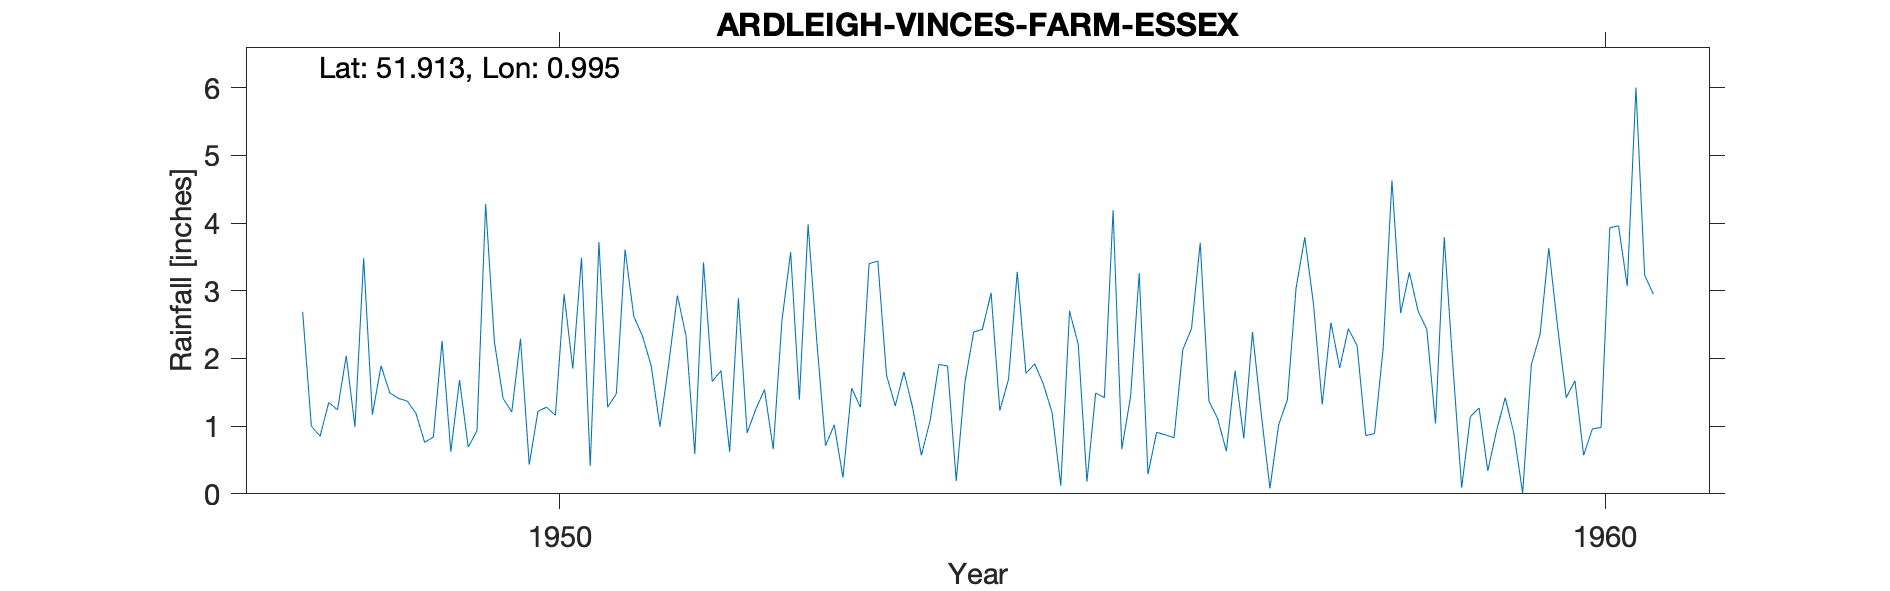

Source data for this figure (header and first rows):
ARDLEIGH-VINCES-FARM-ESSEX, , , , , , , , , , , , , , , , , , , , 
Grid ref, TM061281, Long, 0.9952, Lat, 51.91, Elevation, 120, ft, , , , , , , , , , , , 
Station no, 1322/9, , , , , , , , , , , , , , , , , , , 
, 1941, 1942, 1943, 1944, 1945, 1946, 1947, 1948, 1949, 1950, 1951, 1952, 1953, 1954, 1955, 1956, 1957, 1958, 1959, 1960
January, , , , , , , , 2.69, 1.37, 1.21, 1.48, 1.82, 0.71, 1.08, 1.92, 3.26, 0.82, 2.44, 1.88, 2.48
February, , , , , , , , 1, 1.19, 2.29, 3.61, 0.62, 1.02, 1.91, 1.62, 0.29, 2.39, 2.19, 0.09, 1.42
March, , , , , , , , 0.85, 0.76, 0.43, 2.62, 2.89, 0.24, 1.89, 1.2, 0.91, 1.18, 0.86, 1.14, 1.67
April, , , , , , , , 1.35, 0.84, 1.22, 2.33, 0.9, 1.56, 0.19, 0.12, 0.87, 0.08, 0.89, 1.27, 0.57
May, , , , , , , , 1.24, 2.26, 1.28, 1.89, 1.25, 1.28, 1.65, 2.7, 0.83, 1.02, 2.16, 0.34, 0.96
June, , , , , , , , 2.04, 0.62, 1.16, 0.99, 1.54, 3.4, 2.39, 2.21, 2.13, 1.39, 4.63, 0.93, 0.98
July, , , , , , , , 0.99, 1.68, 2.95, 1.91, 0.66, 3.44, 2.43, 0.18, 2.44, 3.04, 2.67, 1.42, 3.93
August, , , , , , , , 3.48, 0.69, 1.85, 2.93, 2.56, 1.75, 2.97, 1.49, 3.71, 3.79, 3.27, 0.89, 3.96
September, , , , , , , , 1.17, 0.93, 3.49, 2.33, 3.57, 1.3, 1.23, 1.42, 1.37, 2.8, 2.7, 0.01, 3.07
October, , , , , , , , 1.89, 4.28, 0.41, 0.59, 1.39, 1.8, 1.69, 4.19, 1.11, 1.32, 2.43, 1.91, 6
November, , , , , , , , 1.49, 2.25, 3.72, 3.42, 3.98, 1.27, 3.28, 0.66, 0.63, 2.53, 1.04, 2.36, 3.23
December, , , , , , , , 1.41, 1.41, 1.28, 1.66, 2.25, 0.57, 1.78, 1.43, 1.82, 1.86, 3.79, 3.63, 2.95
Total, , , , , , , , 19.6, 18.28, 21.29, 25.76, 23.43, 18.34, 22.49, 19.14, 19.37, 22.22, 29.07, 15.87, 31.22
